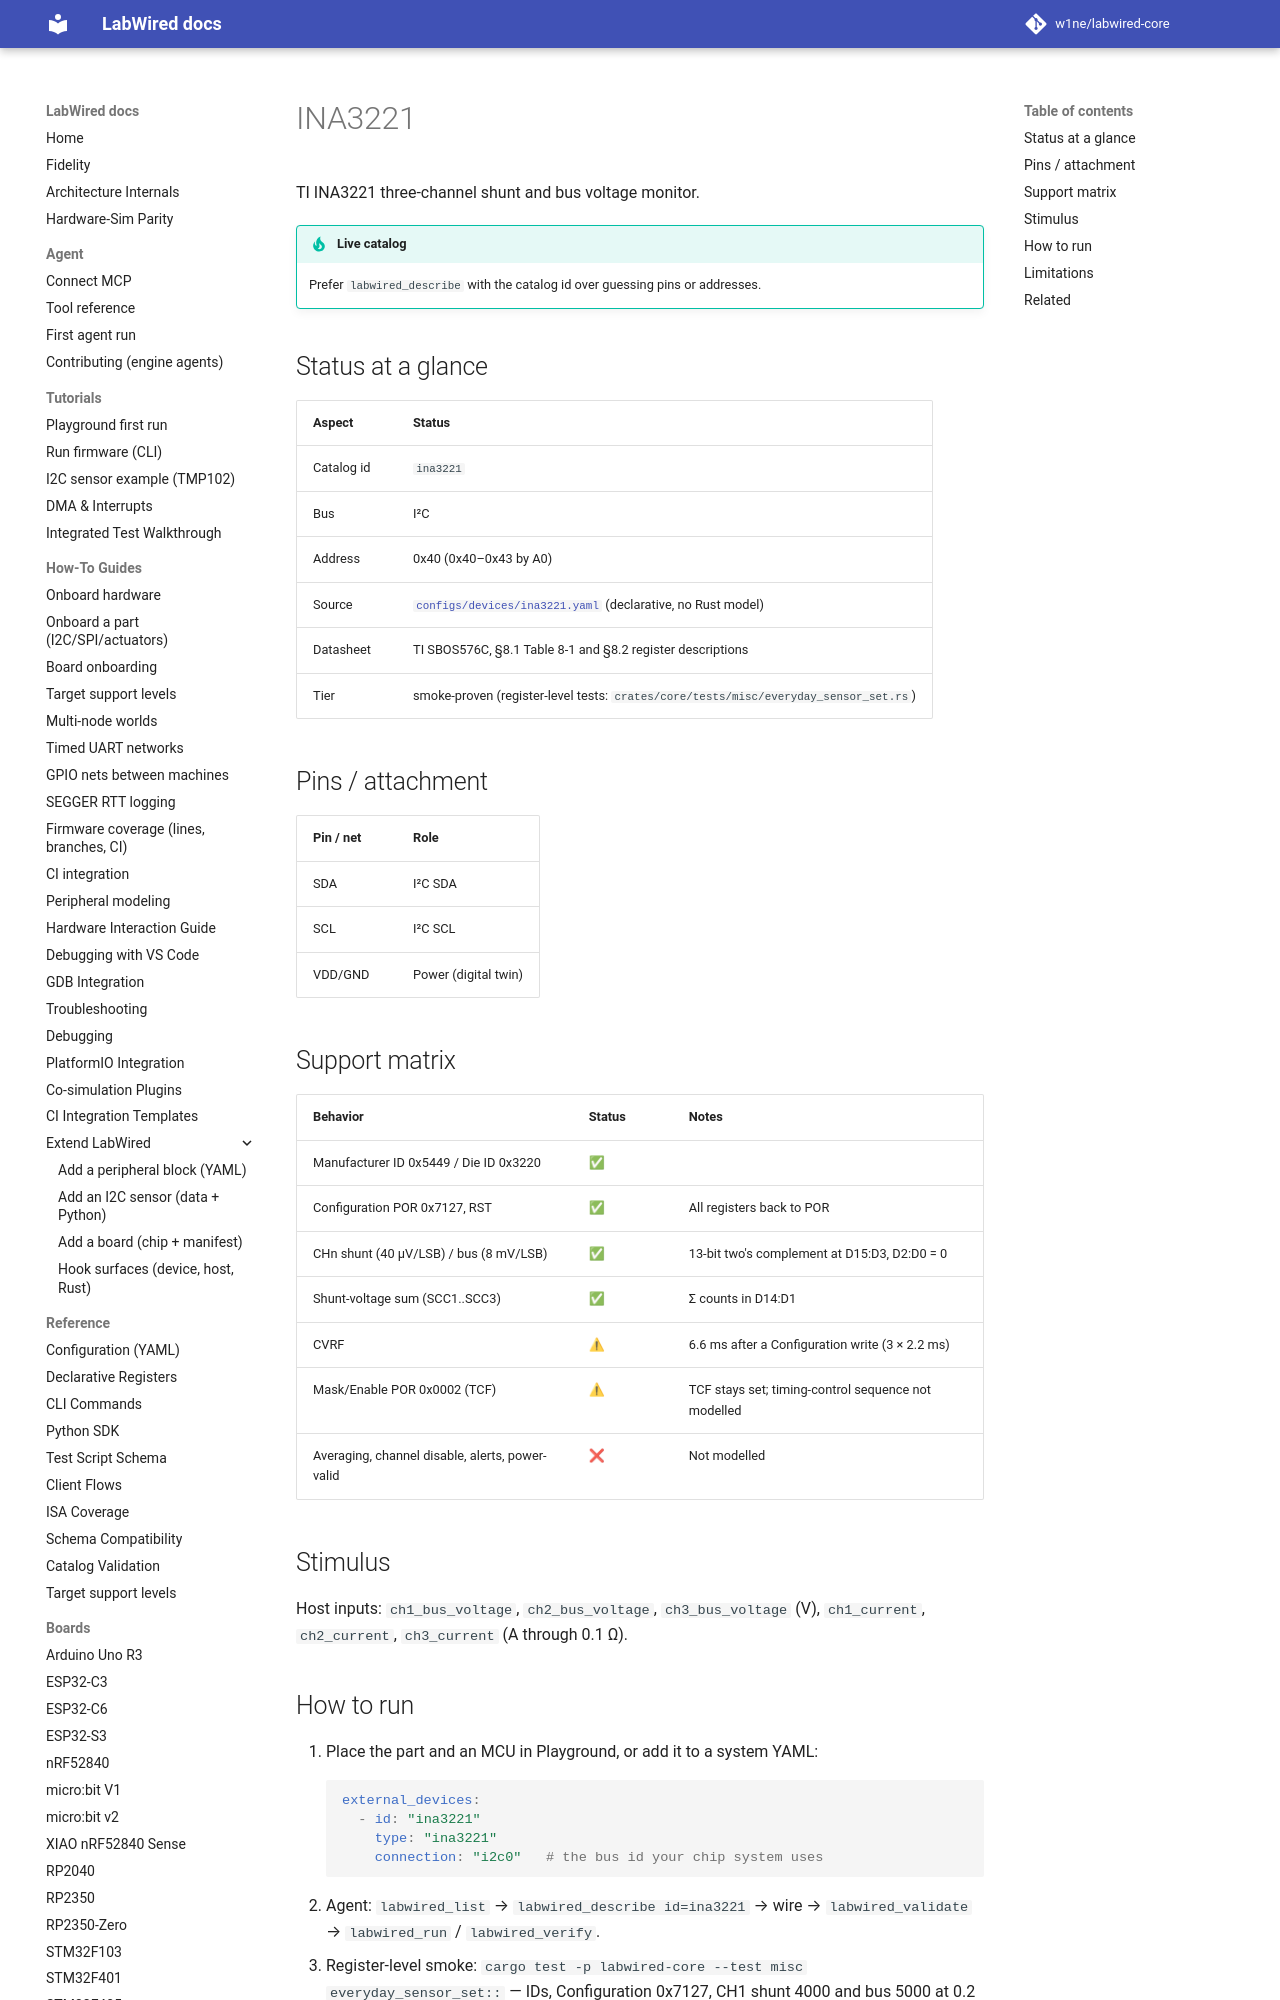

repository: CrispStrobe/labwired-core · page: parts/ina3221/index.html · generator: mkdocs

# INA3221

TI INA3221 three-channel shunt and bus voltage monitor.

!!! tip "Live catalog"
    Prefer `labwired_describe` with the catalog id over guessing pins or addresses.

## Status at a glance

| Aspect | Status |
|--------|--------|
| Catalog id | `ina3221` |
| Bus | I²C |
| Address | 0x40 (0x40–0x43 by A0) |
| Source | [`configs/devices/ina3221.yaml`](../../configs/devices/ina3221.yaml) (declarative, no Rust model) |
| Datasheet | TI SBOS576C, §8.1 Table 8-1 and §8.2 register descriptions |
| Tier | smoke-proven (register-level tests: `crates/core/tests/misc/everyday_sensor_set.rs`) |

## Pins / attachment

| Pin / net | Role |
|-----------|------|
| SDA | I²C SDA |
| SCL | I²C SCL |
| VDD/GND | Power (digital twin) |
